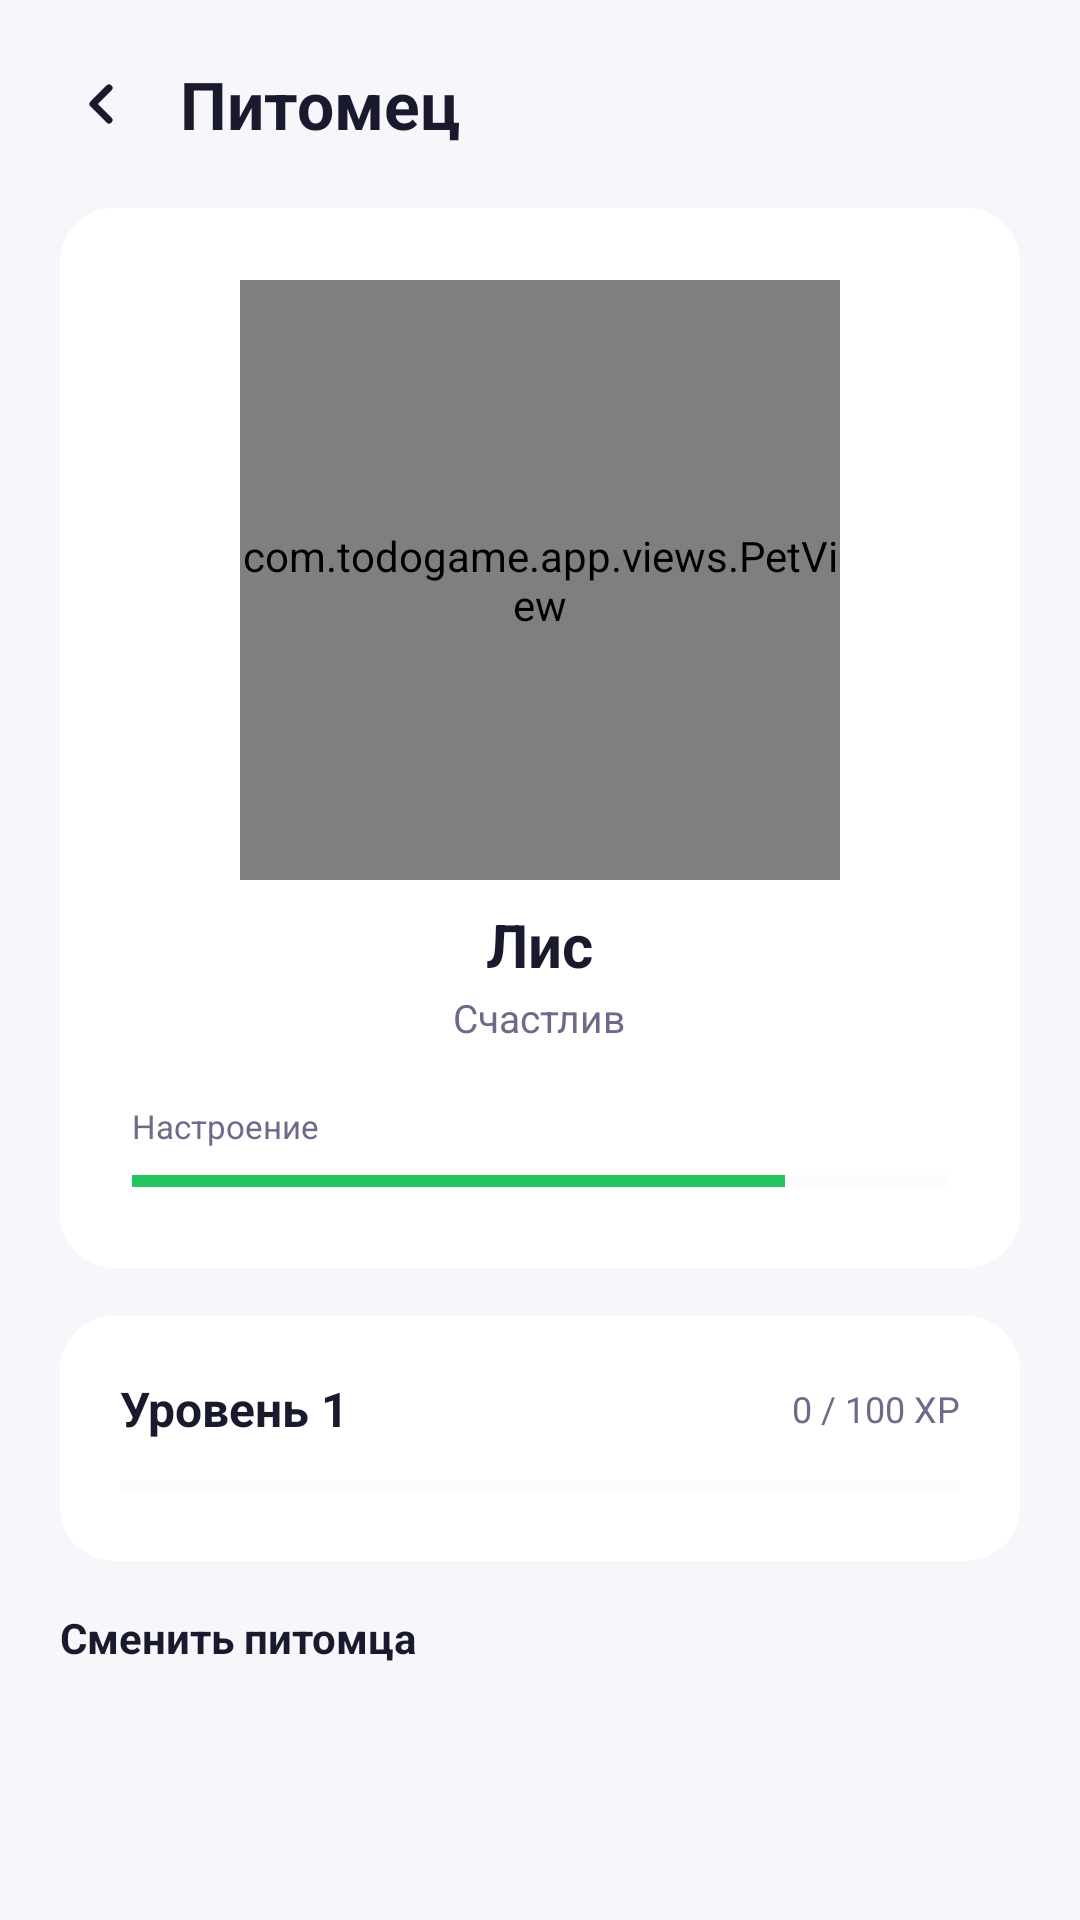

The Android layout XML behind this screen, and the referenced resources:
<!-- AndroidManifest.xml: application theme Theme.TodoGame -->
<!-- res/layout/activity_pet.xml -->
<?xml version="1.0" encoding="utf-8"?>
<ScrollView xmlns:android="http://schemas.android.com/apk/res/android"
    android:layout_width="match_parent" android:layout_height="match_parent"
    android:background="?attr/appBackground" android:fillViewport="true">

    <LinearLayout android:layout_width="match_parent" android:layout_height="wrap_content"
        android:orientation="vertical" android:padding="20dp">

        
        <LinearLayout android:layout_width="match_parent" android:layout_height="wrap_content"
            android:orientation="horizontal" android:gravity="center_vertical"
            android:layout_marginBottom="20dp">
            <ImageView android:id="@+id/btnBack"
                android:layout_width="28dp" android:layout_height="28dp"
                android:src="@drawable/ic_back"
                android:tint="?attr/appTextPrimary"/>
            <TextView android:layout_width="0dp" android:layout_height="wrap_content"
                android:layout_weight="1" android:text="Питомец"
                android:textSize="22sp" android:textStyle="bold"
                android:textColor="?attr/appTextPrimary" android:layout_marginStart="12dp"/>
        </LinearLayout>

        
        <LinearLayout android:layout_width="match_parent" android:layout_height="wrap_content"
            android:orientation="vertical" android:gravity="center"
            android:background="@drawable/bg_section" android:padding="24dp"
            android:layout_marginBottom="16dp">

            <com.todogame.app.views.PetView android:id="@+id/petView"
                android:layout_width="200dp" android:layout_height="200dp"/>

            <TextView android:id="@+id/tvPetName"
                android:layout_width="wrap_content" android:layout_height="wrap_content"
                android:text="Лис" android:textSize="20sp" android:textStyle="bold"
                android:textColor="?attr/appTextPrimary" android:layout_marginTop="8dp"/>
            <TextView android:id="@+id/tvPetMood"
                android:layout_width="wrap_content" android:layout_height="wrap_content"
                android:text="Счастлив" android:textSize="13sp"
                android:textColor="?attr/appTextSecondary" android:layout_marginTop="2dp"/>

            
            <TextView android:layout_width="match_parent" android:layout_height="wrap_content"
                android:text="Настроение" android:textSize="11sp"
                android:textColor="?attr/appTextSecondary"
                android:layout_marginTop="20dp" android:layout_marginBottom="6dp"/>
            <ProgressBar android:id="@+id/pbHappiness"
                style="?android:attr/progressBarStyleHorizontal"
                android:layout_width="match_parent" android:layout_height="10dp"
                android:max="100" android:progress="80"
                android:progressTint="@color/priority_low"
                android:progressBackgroundTint="?attr/appSurface2"/>
        </LinearLayout>

        
        <LinearLayout android:layout_width="match_parent" android:layout_height="wrap_content"
            android:orientation="vertical" android:background="@drawable/bg_section"
            android:padding="20dp" android:layout_marginBottom="16dp">
            <LinearLayout android:layout_width="match_parent" android:layout_height="wrap_content"
                android:orientation="horizontal" android:gravity="center_vertical">
                <TextView android:id="@+id/tvLevel"
                    android:layout_width="0dp" android:layout_height="wrap_content"
                    android:layout_weight="1" android:text="Уровень 1"
                    android:textSize="16sp" android:textStyle="bold"
                    android:textColor="?attr/appTextPrimary"/>
                <TextView android:id="@+id/tvXp"
                    android:layout_width="wrap_content" android:layout_height="wrap_content"
                    android:text="0 / 100 XP" android:textSize="12sp"
                    android:textColor="?attr/appTextSecondary"/>
            </LinearLayout>
            <ProgressBar android:id="@+id/pbXp"
                style="?android:attr/progressBarStyleHorizontal"
                android:layout_width="match_parent" android:layout_height="10dp"
                android:max="100" android:progress="0"
                android:progressTint="@color/purple_500"
                android:progressBackgroundTint="?attr/appSurface2"
                android:layout_marginTop="10dp"/>
        </LinearLayout>

        
        <TextView android:layout_width="wrap_content" android:layout_height="wrap_content"
            android:text="Сменить питомца" android:textSize="14sp" android:textStyle="bold"
            android:textColor="?attr/appTextPrimary" android:layout_marginBottom="10dp"/>
        <LinearLayout android:id="@+id/petChooser"
            android:layout_width="match_parent" android:layout_height="wrap_content"
            android:orientation="horizontal"/>

    </LinearLayout>
</ScrollView>
<!-- resources referenced by this layout -->
<resources>
  <color name="priority_low">#22C55E</color>
  <color name="purple_500">#7C4DFF</color>
  <!-- drawable bg_section (drawable) -->
  <?xml version="1.0" encoding="utf-8"?>
  <shape xmlns:android="http://schemas.android.com/apk/res/android" android:shape="rectangle">
      <solid android:color="?attr/appSurface"/>
      <corners android:radius="18dp"/>
  </shape>
  <!-- drawable ic_back (drawable) -->
  <vector xmlns:android="http://schemas.android.com/apk/res/android"
      android:width="24dp" android:height="24dp" android:viewportWidth="24" android:viewportHeight="24">
      <path android:fillColor="#000000"
          android:pathData="M14.71,6.71a1,1 0,0 0,-1.42 0l-4.58,4.58a1,1 0,0 0,0 1.41l4.58,4.58a1,1 0,0 0,1.42 -1.41L10.83,12l3.88,-3.88a1,1 0,0 0,0 -1.41z"/>
  </vector>
  <style name="Theme.TodoGame" parent="Theme.MaterialComponents.NoActionBar">
          <item name="colorPrimary">@color/purple_500</item>
          <item name="colorPrimaryVariant">@color/purple_700</item>
          <item name="colorOnPrimary">@color/white</item>
          <item name="colorSecondary">@color/purple_200</item>
          <item name="android:statusBarColor">@color/surface_light</item>
          <item name="android:navigationBarColor">@color/surface_light</item>
          <item name="android:windowBackground">@color/bg_light</item>
          <item name="android:textColorPrimary">@color/text_primary_light</item>
          <item name="android:textColorSecondary">@color/text_secondary_light</item>
          
          <item name="appBackground">@color/bg_light</item>
          <item name="appSurface">@color/surface_light</item>
          <item name="appSurface2">@color/surface_light2</item>
          <item name="appTextPrimary">@color/text_primary_light</item>
          <item name="appTextSecondary">@color/text_secondary_light</item>
          <item name="appDivider">@color/divider_light</item>
      </style>
  <color name="purple_700">#6200EE</color>
  <color name="white">#FFFFFF</color>
  <color name="purple_200">#B388FF</color>
  <color name="surface_light">#FFFFFF</color>
  <color name="bg_light">#F7F7FB</color>
  <color name="text_primary_light">#1A1A2E</color>
  <color name="text_secondary_light">#6E6B8A</color>
  <color name="surface_light2">#F0EFFA</color>
  <color name="divider_light">#ECEAF4</color>
</resources>
